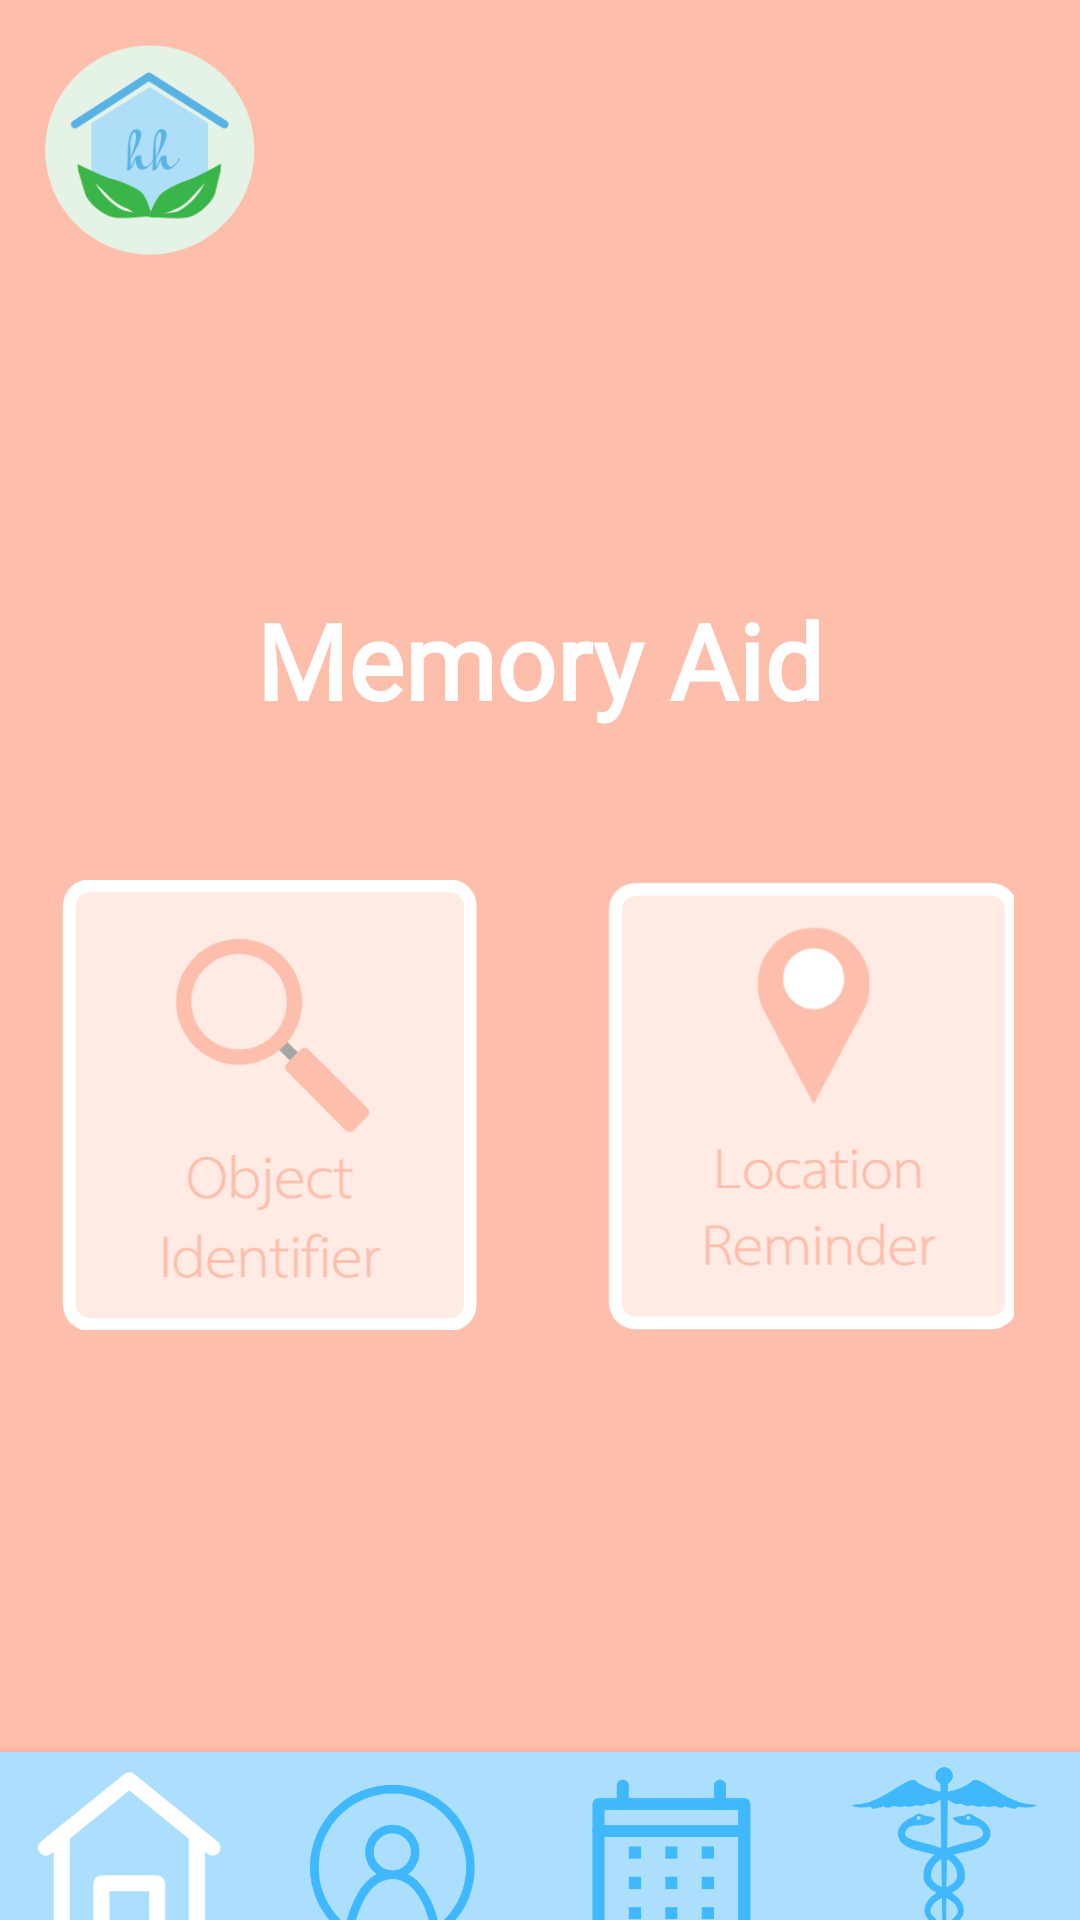

This screen was rendered from an Android layout file. Write that file and the resources it references.
<!-- AndroidManifest.xml: application theme Theme.StrokeApp -->
<!-- res/layout/activity_memory.xml -->
<?xml version="1.0" encoding="utf-8"?>
<androidx.constraintlayout.widget.ConstraintLayout xmlns:android="http://schemas.android.com/apk/res/android"
    xmlns:app="http://schemas.android.com/apk/res-auto"
    xmlns:tools="http://schemas.android.com/tools"
    android:layout_width="match_parent"
    android:layout_height="match_parent"
    android:background="@color/coral"
    tools:context=".MemoryActivity">

    <com.google.android.material.bottomnavigation.BottomNavigationView
        android:layout_width="match_parent"
        android:layout_height="wrap_content"
        app:layout_constraintBottom_toBottomOf="parent"
        tools:layout_editor_absoluteX="394dp">

        <LinearLayout
            android:layout_width="match_parent"
            android:layout_height="match_parent"
            android:orientation="horizontal">

            <ImageButton
                android:id="@+id/HomeButton"
                android:layout_width="175dp"
                android:layout_height="100dp"
                android:layout_weight="1"
                android:background="@color/lightBlue"
                android:scaleType="fitCenter"
                android:tint="#0003A9F4"
                app:srcCompat="@drawable/homew" />

            <ImageButton
                android:id="@+id/ProfileButton"
                android:layout_width="180dp"
                android:layout_height="100dp"
                android:layout_weight="1"
                android:background="@color/lightBlue"
                android:scaleType="fitCenter"
                app:srcCompat="@drawable/profileb" />

            <ImageButton
                android:id="@+id/CalendarButton"
                android:layout_width="180dp"
                android:layout_height="100dp"
                android:layout_weight="1"
                android:background="@color/lightBlue"
                android:scaleType="fitCenter"
                app:srcCompat="@drawable/calendarb" />

            <ImageButton
                android:id="@+id/RehabButton"
                android:layout_width="180dp"
                android:layout_height="100dp"
                android:layout_weight="1"
                android:background="@color/lightBlue"
                android:scaleType="fitCenter"
                app:srcCompat="@drawable/rehabb" />

        </LinearLayout>

    </com.google.android.material.bottomnavigation.BottomNavigationView>

    <ImageView
        android:id="@+id/logo3"
        android:layout_width="70dp"
        android:layout_height="70dp"
        android:layout_marginStart="15dp"
        android:layout_marginLeft="15dp"
        android:layout_marginTop="15dp"
        app:layout_constraintStart_toStartOf="parent"
        app:layout_constraintTop_toTopOf="parent"
        app:srcCompat="@drawable/strokelogo" />

    <LinearLayout
        android:layout_width="match_parent"
        android:layout_height="match_parent"
        android:gravity="center"
        android:orientation="vertical">

        <TextView
            android:id="@+id/titleMem"
            android:layout_width="wrap_content"
            android:layout_height="wrap_content"
            android:layout_marginBottom="50dp"
            android:fontFamily="@font/tenorsans"
            android:gravity="center"
            android:text="Memory Aid"
            android:textAppearance="@style/TextAppearance.AppCompat.Display2"
            android:textColor="@color/white"
            android:textSize="35sp"
            android:textStyle="bold" />

        <LinearLayout
            android:layout_width="match_parent"
            android:layout_height="wrap_content"
            android:background="@color/coral"
            android:orientation="horizontal">

            <ImageButton
                android:id="@+id/objectButton"
                android:layout_width="100dp"
                android:layout_height="150dp"
                android:layout_weight="1"
                android:background="@color/coral"
                android:scaleType="fitCenter"
                app:srcCompat="@drawable/object" />

            <ImageButton
                android:id="@+id/locationButton"
                android:layout_width="100dp"
                android:layout_height="150dp"
                android:layout_weight="1"
                android:background="@color/coral"
                android:scaleType="fitCenter"
                app:srcCompat="@drawable/location" />
        </LinearLayout>
    </LinearLayout>

</androidx.constraintlayout.widget.ConstraintLayout>
<!-- resources referenced by this layout -->
<resources>
  <color name="coral">#fdbeab</color>
  <color name="lightBlue">#abdffd</color>
  <color name="white">#FFFFFFFF</color>
  <!-- drawable calendarb: png bitmap (drawable, 9966 bytes) -->
  <!-- drawable homew: png bitmap (drawable, 10244 bytes) -->
  <!-- drawable location: png bitmap (drawable, 17433 bytes) -->
  <!-- drawable object: png bitmap (drawable, 15809 bytes) -->
  <!-- drawable profileb: png bitmap (drawable, 16339 bytes) -->
  <!-- drawable rehabb: png bitmap (drawable, 13099 bytes) -->
  <!-- drawable strokelogo: png bitmap (drawable, 8376 bytes) -->
  <style name="Theme.StrokeApp" parent="Theme.MaterialComponents.DayNight.NoActionBar">
          
          <item name="colorPrimary">@color/purple_500</item>
          <item name="colorPrimaryVariant">@color/purple_700</item>
          <item name="colorOnPrimary">@color/white</item>
          
          <item name="colorSecondary">@color/teal_200</item>
          <item name="colorSecondaryVariant">@color/teal_700</item>
          <item name="colorOnSecondary">@color/black</item>
          
          <item name="android:statusBarColor" tools:targetApi="l">?attr/colorPrimaryVariant</item>
          
      </style>
  <color name="purple_500">#FF6200EE</color>
  <color name="purple_700">#FF3700B3</color>
  <color name="teal_200">#FF03DAC5</color>
  <color name="teal_700">#FF018786</color>
  <color name="black">#FF000000</color>
</resources>
